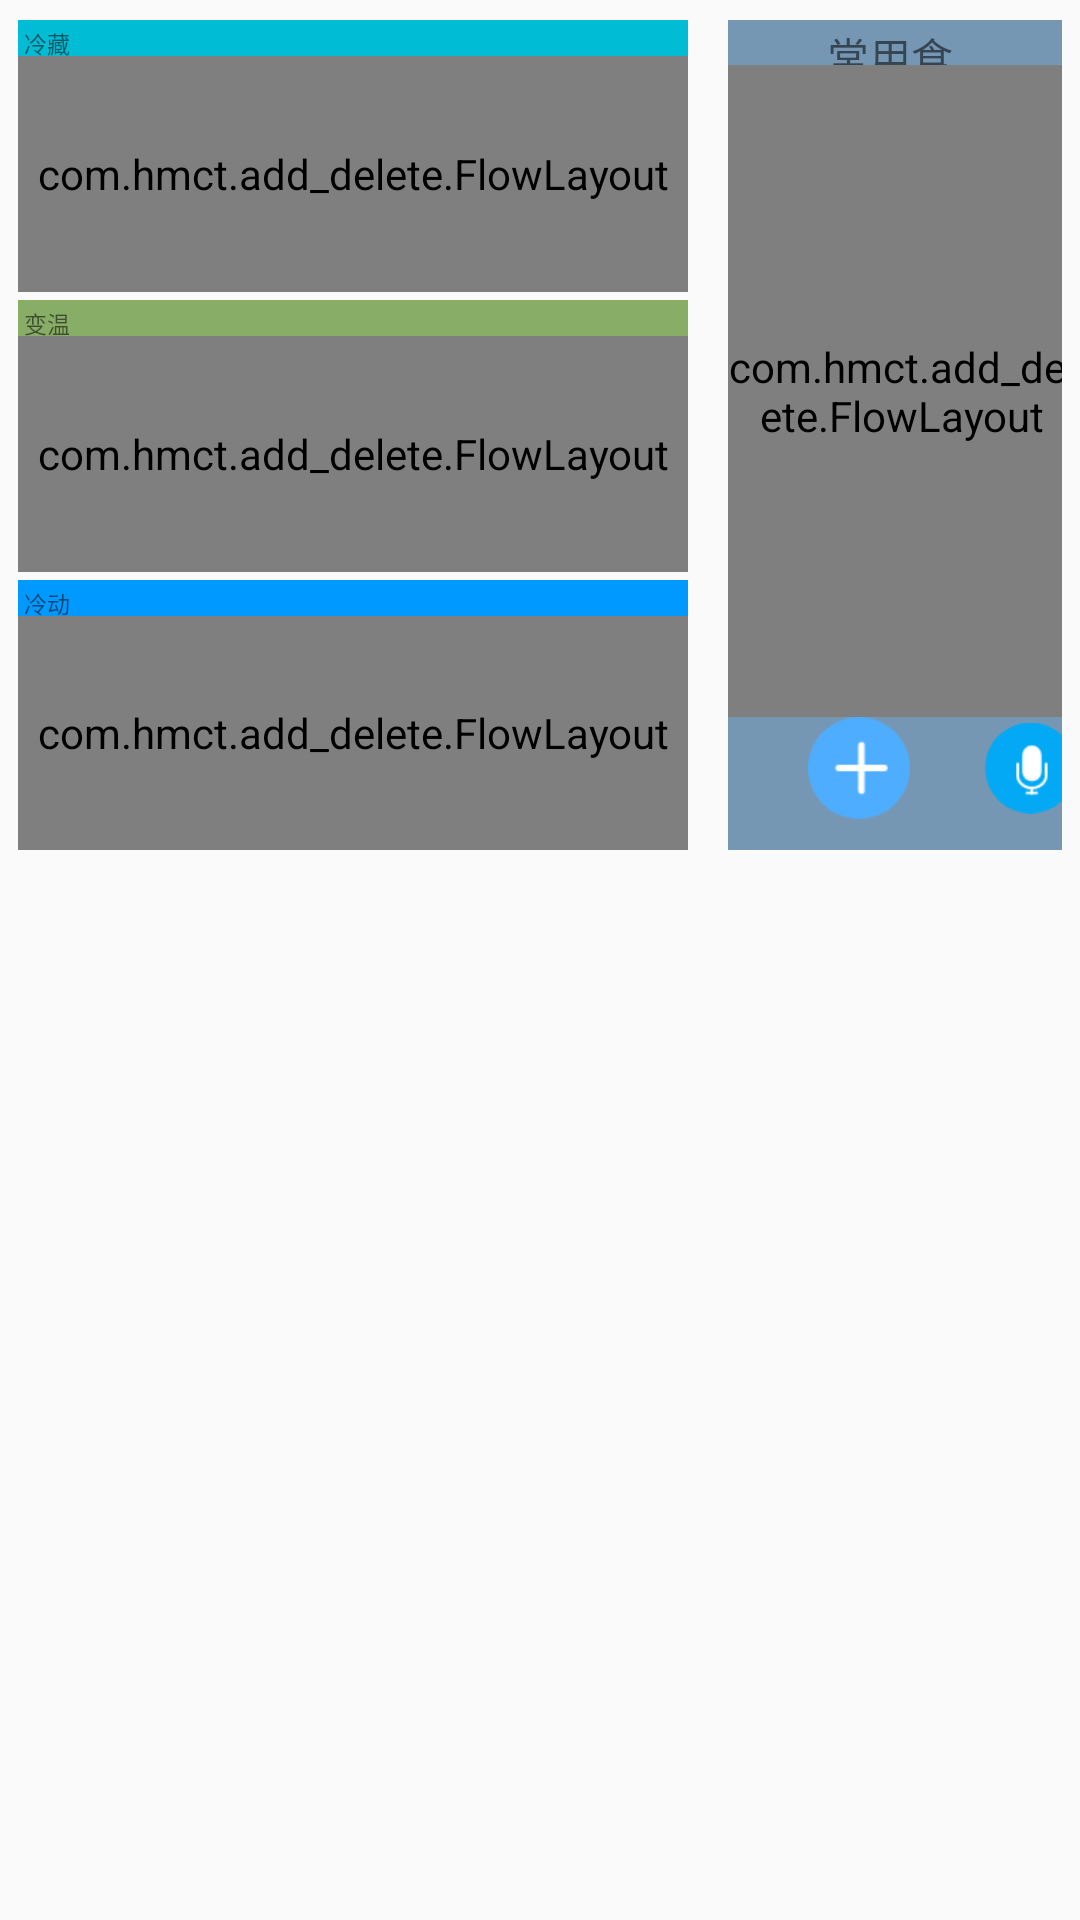

Reconstruct the res/layout file that produces this screen, plus the resources it refers to.
<!-- AndroidManifest.xml: application theme AppTheme.NoActionBar -->
<!-- res/layout/add_hand.xml -->
<?xml version="1.0" encoding="utf-8"?>
<LinearLayout xmlns:android="http://schemas.android.com/apk/res/android"
    android:orientation="vertical" android:layout_width="match_parent"
    android:layout_height="match_parent">
    <LinearLayout
        android:layout_width="1044px"
        android:layout_height="837px"
        android:layout_marginTop="20px"
        android:layout_gravity="center">
        <LinearLayout
            android:layout_width="670px"
            android:layout_height="830px"
            android:orientation="vertical"
            >
            <RelativeLayout
                android:id="@+id/tag_layoutcang"
                android:layout_width="wrap_content"
                android:layout_height="wrap_content"
                android:orientation="vertical"
                android:background="@color/light_blue">
                <TextView
                    android:layout_width="200px"
                    android:layout_height="30px"
                    android:layout_marginTop="6px"
                    android:layout_marginLeft="6px"
                    android:textSize="23px"
                    android:text="冷藏"/>
                <TextView
                    android:id="@+id/textview_cang"
                    android:layout_width="wrap_content"
                    android:layout_height="50px"
                    android:layout_marginTop="120px"
                    android:layout_marginLeft="76px"
                    android:textSize="43px"
                    android:visibility="gone"
                    android:text="点击右侧食物录入到这里"/>
                <com.hmct.add_delete.FlowLayout
                    android:id="@+id/tag_layout"
                    android:layout_width="670px"
                    android:layout_height="236px"
                    android:layout_marginTop="36px"
                    >
                </com.hmct.add_delete.FlowLayout>
            </RelativeLayout>

            <RelativeLayout
                android:id="@+id/tag_layoutbianwen"
                android:layout_width="wrap_content"
                android:layout_height="wrap_content"
                android:orientation="vertical"
                android:layout_marginTop="8px"
                android:background="@color/text"
                >
                <TextView
                    android:layout_width="200px"
                    android:layout_height="30px"
                    android:layout_marginTop="6px"
                    android:layout_marginLeft="6px"
                    android:textSize="23px"
                    android:text="变温"/>
                <TextView
                    android:id="@+id/textview_bian"
                    android:layout_width="wrap_content"
                    android:layout_height="50px"
                    android:layout_marginTop="120px"
                    android:layout_marginLeft="76px"
                    android:textSize="43px"
                    android:visibility="gone"
                    android:text="点击右侧食物录入到这里"/>
                <com.hmct.add_delete.FlowLayout
                    android:id="@+id/tag_layoutbian"
                    android:layout_width="670px"
                    android:layout_height="236px"
                    android:layout_marginTop="36px"
                    >
                </com.hmct.add_delete.FlowLayout>
            </RelativeLayout>

            <RelativeLayout
                android:id="@+id/tag_layoutlengdong"
                android:layout_width="wrap_content"
                android:layout_height="wrap_content"
                android:orientation="vertical"
                android:layout_marginTop="8px"
                android:background="@color/blue">
                <TextView
                    android:layout_width="200px"
                    android:layout_height="30px"
                    android:layout_marginTop="6px"
                    android:layout_marginLeft="6px"
                    android:textSize="23px"
                    android:text="冷动"/>
                <TextView
                    android:id="@+id/textview_dong"
                    android:layout_width="wrap_content"
                    android:layout_height="50px"
                    android:layout_marginTop="120px"
                    android:layout_marginLeft="76px"
                    android:textSize="43px"
                    android:visibility="gone"
                    android:text="点击右侧食物录入到这里"/>
                <com.hmct.add_delete.FlowLayout
                    android:id="@+id/tag_layoutdong"
                    android:layout_width="670px"
                    android:layout_height="236px"
                    android:layout_marginTop="36px"
                    >
                </com.hmct.add_delete.FlowLayout>
            </RelativeLayout>



        </LinearLayout>

        <LinearLayout
            android:layout_width="348px"
            android:layout_height="830px"
            android:layout_marginLeft="40px"
            android:background="@color/normal"
            android:orientation="vertical">

            <TextView
                android:layout_width="150px"
                android:layout_height="40px"
                android:layout_marginTop="5px"
                android:text="常用食材"
                android:layout_gravity="center"/>
            <com.hmct.add_delete.FlowLayout
                android:id="@+id/tag_usual"
                android:layout_width="348px"
                android:layout_height="652px"
                >
            </com.hmct.add_delete.FlowLayout>
            <LinearLayout
                android:layout_width="348px"
                android:layout_height="102px"
                android:orientation="horizontal"
                android:baselineAligned="false">
                <ImageView
                    android:id="@+id/image_add"
                    android:layout_width="wrap_content"
                    android:layout_height="wrap_content"
                    android:layout_marginLeft="35px"
                    android:src="@drawable/add"/>
                <ImageView
                    android:id="@+id/image_voice"
                    android:layout_width="wrap_content"
                    android:layout_height="wrap_content"
                    android:layout_marginLeft="30px"
                    android:src="@drawable/voice"/>

            </LinearLayout>

        </LinearLayout>
    </LinearLayout>
</LinearLayout>
<!-- resources referenced by this layout -->
<resources>
  <color name="blue">#0099ff</color>
  <color name="light_blue">#00bcd4</color>
  <color name="normal">#7597b3</color>
  <color name="text">#88AD66</color>
  <!-- drawable add: png bitmap (drawable, 1637 bytes) -->
  <!-- drawable voice: png bitmap (drawable, 2147 bytes) -->
  <style name="AppTheme.NoActionBar">
          
          <item name="windowNoTitle">true</item>
          
          <item name="android:windowFullscreen">true</item>
      </style>
</resources>
